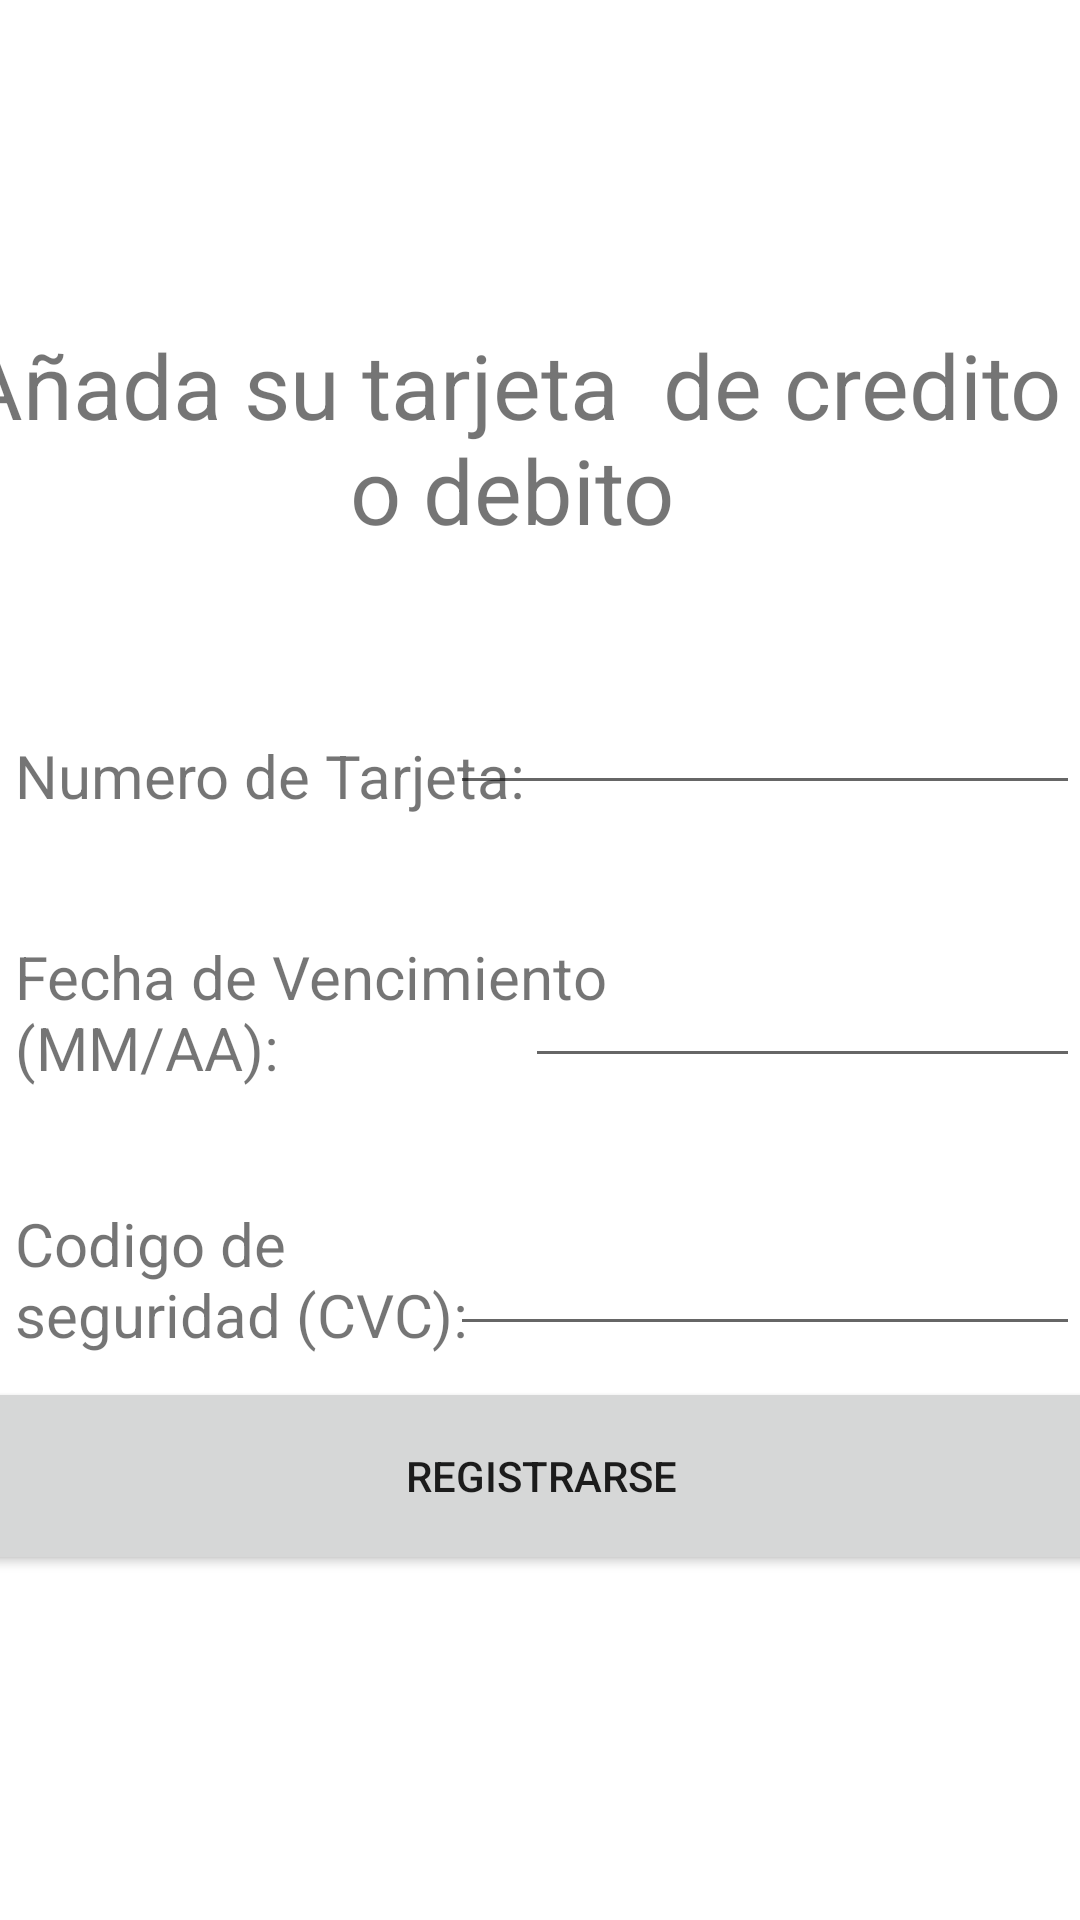

Android layout source for this screen:
<!-- AndroidManifest.xml: application theme Theme.AlquilerPelicula -->
<!-- res/layout/registrotarjeta.xml -->
<?xml version="1.0" encoding="utf-8"?>
<androidx.constraintlayout.widget.ConstraintLayout
    xmlns:android="http://schemas.android.com/apk/res/android"
    xmlns:app="http://schemas.android.com/apk/res-auto"
    xmlns:tools="http://schemas.android.com/tools"
    android:layout_width="match_parent"
    android:layout_height="match_parent">

    <TextView
        android:id="@+id/textView14"
        android:layout_width="167dp"
        android:layout_height="55dp"
        android:layout_marginStart="5dp"
        android:layout_marginTop="38dp"
        android:text="Codigo de seguridad (CVC):"
        android:textSize="20sp"
        app:layout_constraintStart_toStartOf="parent"
        app:layout_constraintTop_toBottomOf="@+id/textView13" />

    <TextView
        android:id="@+id/textView13"
        android:layout_width="205dp"
        android:layout_height="51dp"
        android:layout_marginStart="5dp"
        android:layout_marginTop="40dp"
        android:text="Fecha de Vencimiento (MM/AA):"
        android:textSize="20sp"
        app:layout_constraintStart_toStartOf="parent"
        app:layout_constraintTop_toBottomOf="@+id/textView12" />

    <TextView
        android:id="@+id/textView11"
        android:layout_width="379dp"
        android:layout_height="77dp"
        android:layout_marginTop="108dp"
        android:text="Añada su tarjeta  de credito o debito"
        android:textAlignment="center"
        android:textSize="30sp"
        app:layout_constraintEnd_toEndOf="parent"
        app:layout_constraintTop_toTopOf="parent" />

    <EditText
        android:id="@+id/etNrnTarjeta"
        android:layout_width="wrap_content"
        android:layout_height="wrap_content"
        android:layout_marginTop="42dp"
        android:ems="10"
        android:inputType="number"
        app:layout_constraintEnd_toEndOf="parent"
        app:layout_constraintTop_toBottomOf="@+id/textView11" />

    <EditText
        android:id="@+id/etFechaVencimiento"
        android:layout_width="185dp"
        android:layout_height="49dp"
        android:layout_marginTop="42dp"
        android:ems="10"
        android:inputType="date"
        app:layout_constraintEnd_toEndOf="parent"
        app:layout_constraintTop_toBottomOf="@+id/etNrnTarjeta" />

    <EditText
        android:id="@+id/etCvv"
        android:layout_width="wrap_content"
        android:layout_height="wrap_content"
        android:layout_marginTop="48dp"
        android:ems="10"
        android:inputType="number"
        app:layout_constraintEnd_toEndOf="parent"
        app:layout_constraintTop_toBottomOf="@+id/etFechaVencimiento" />

    <TextView
        android:id="@+id/textView12"
        android:layout_width="wrap_content"
        android:layout_height="wrap_content"
        android:layout_marginStart="5dp"
        android:layout_marginTop="60dp"
        android:text="Numero de Tarjeta:"
        android:textSize="20sp"
        app:layout_constraintStart_toStartOf="parent"
        app:layout_constraintTop_toBottomOf="@+id/textView11" />

    <Button
        android:id="@+id/btnRegistro"
        android:layout_width="389dp"
        android:layout_height="66dp"
        android:layout_marginStart="11dp"
        android:layout_marginEnd="11dp"
        android:layout_marginBottom="115dp"
        android:text="REGISTRARSE"
        android:onClick="Registrarse"
        app:layout_constraintBottom_toBottomOf="parent"
        app:layout_constraintEnd_toEndOf="parent"
        app:layout_constraintStart_toStartOf="parent" />
</androidx.constraintlayout.widget.ConstraintLayout>
<!-- resources referenced by this layout -->
<resources>
  <style name="Theme.AlquilerPelicula" parent="Theme.MaterialComponents.DayNight.DarkActionBar">
          
          <item name="colorPrimary">@color/purple_500</item>
          <item name="colorPrimaryVariant">@color/purple_700</item>
          <item name="colorOnPrimary">@color/white</item>
          
          <item name="colorSecondary">@color/teal_200</item>
          <item name="colorSecondaryVariant">@color/teal_700</item>
          <item name="colorOnSecondary">@color/black</item>
          
          <item name="android:statusBarColor" tools:targetApi="l">?attr/colorPrimaryVariant</item>
          
      </style>
  <!-- not gathered from this repository: default colours our renderer supplied (Android Studio template values) -->
  <color name="purple_500">#FF6200EE</color>
  <color name="purple_700">#FF3700B3</color>
  <color name="teal_200">#FF03DAC5</color>
  <color name="teal_700">#FF018786</color>
  <color name="black">#FF000000</color>
  <color name="white">#FFFFFFFF</color>
</resources>
